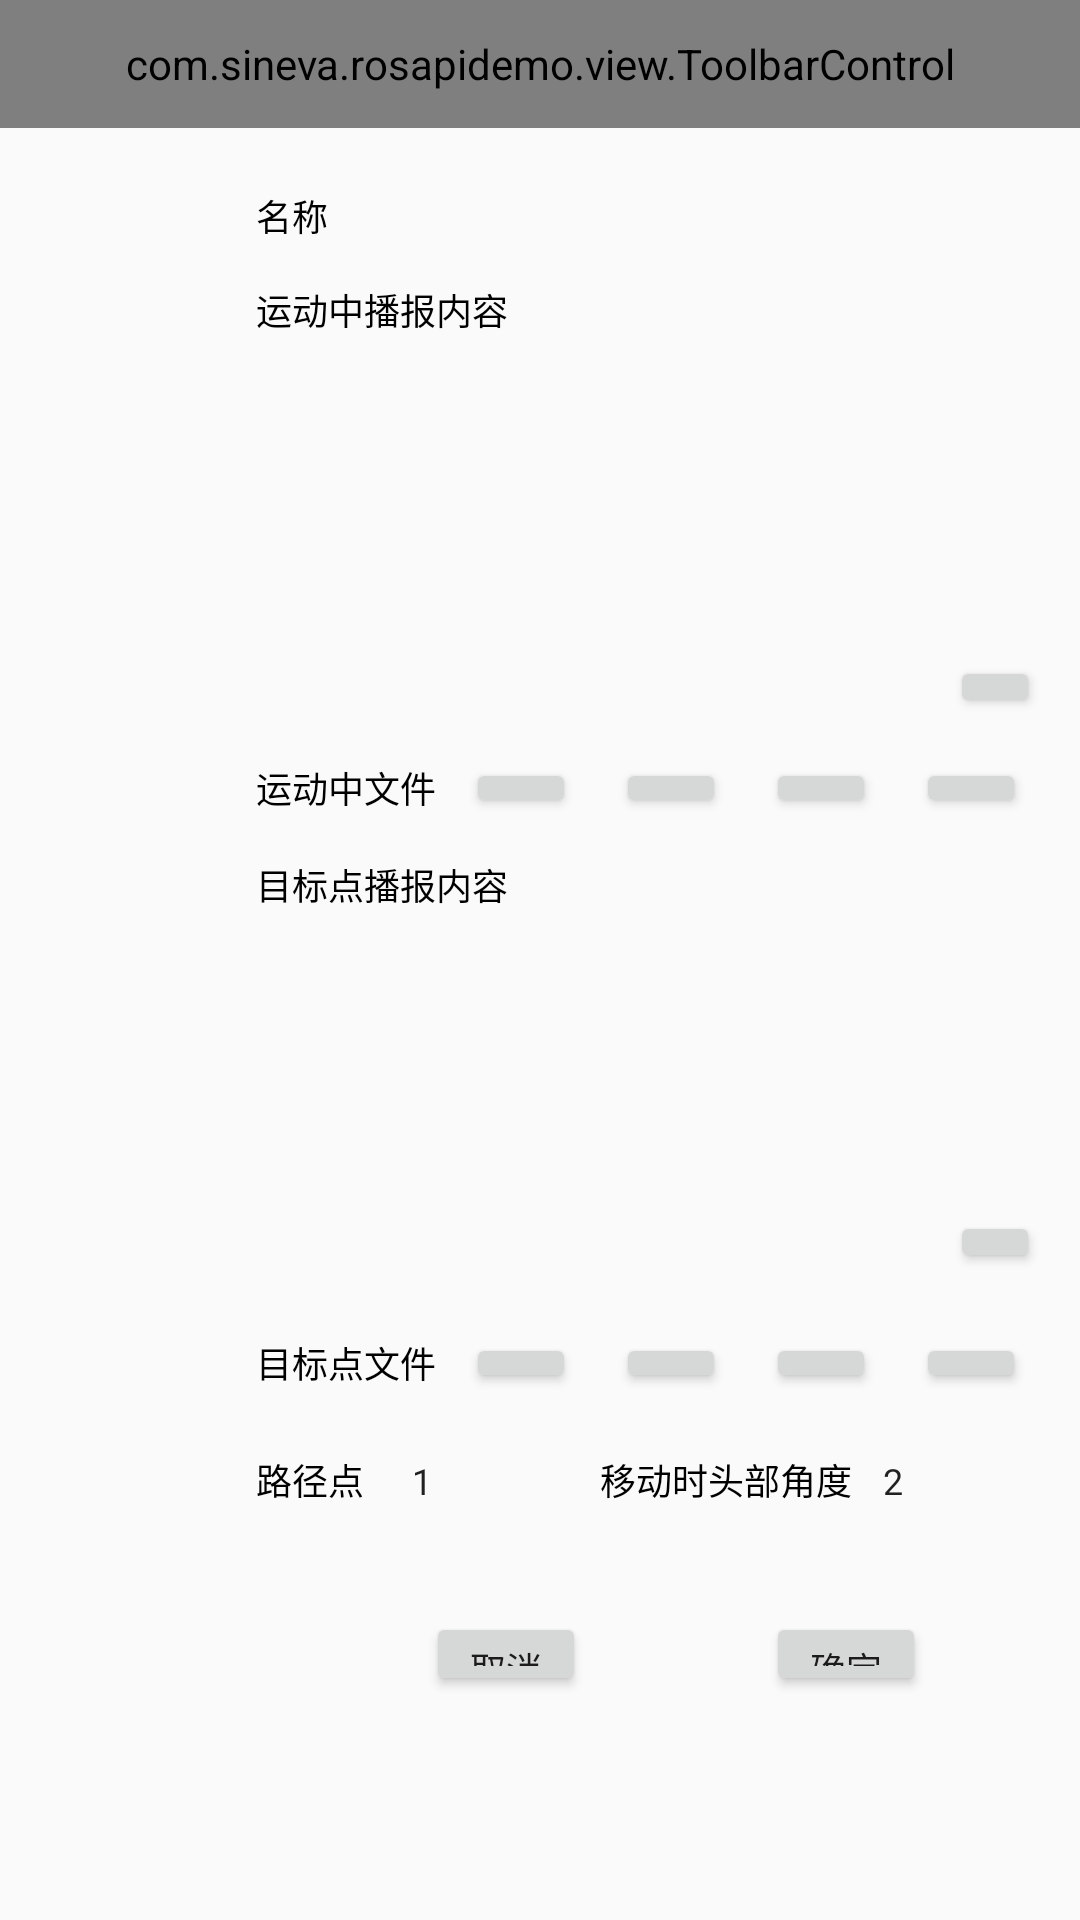

Produce the Android XML layout that renders to this screen, including the resource entries it uses.
<!-- AndroidManifest.xml: application theme AppTheme -->
<!-- res/layout/activity_explanation.xml -->
<?xml version="1.0" encoding="utf-8"?>
<LinearLayout xmlns:android="http://schemas.android.com/apk/res/android"
    xmlns:app="http://schemas.android.com/apk/res-auto"
    xmlns:tools="http://schemas.android.com/tools"
    android:layout_width="match_parent"
    android:layout_height="match_parent"
    android:orientation="vertical"
    android:layout_marginTop="20px"
    tools:context="com.sineva.rosapidemo.activity.GuideSettingActivity">

    <com.sineva.rosapidemo.view.ToolbarControl
        android:id="@+id/toorbar"
        android:layout_width="match_parent"
        android:layout_height="128px"
        android:gravity="center"
        app:titleText="@string/question_setting"></com.sineva.rosapidemo.view.ToolbarControl>
    
    <View
        style="@style/bg_line"
        android:layout_marginLeft="20px"
        android:layout_marginRight="20px" />

    <LinearLayout
        android:layout_width="match_parent"
        android:layout_height="match_parent"
        android:layout_margin="10px"
        android:orientation="horizontal">

        <ListView
            android:id="@+id/lv_sence_list"
            android:layout_width="0px"
            android:layout_height="match_parent"
            android:layout_margin="10px"
            android:layout_weight="1"
            android:background="@drawable/bg_layout_shape">

        </ListView>

        <LinearLayout
            android:layout_width="0px"
            android:layout_height="match_parent"
            android:layout_margin="10px"
            android:layout_weight="4.2"
            android:focusable="true"
            android:focusableInTouchMode="true"
            android:background="@drawable/bg_layout_shape"
            android:orientation="vertical">

            <LinearLayout
                android:layout_width="match_parent"
                android:layout_height="wrap_content"
                android:layout_margin="20px">

                <TextView
                    android:layout_width="0px"
                    android:layout_height="wrap_content"
                    android:layout_weight="1"
                    android:text="@string/name"
                    android:textColor="#000"
                    android:textSize="36px" />

                <EditText
                    android:id="@+id/et_scene"
                    android:layout_width="580px"
                    android:layout_height="60px"
                    android:layout_marginRight="40px"
                    android:layout_marginBottom="10px"
                    android:background="@drawable/edit_shape"
                    android:gravity="center" />
            </LinearLayout>

            <TextView
                android:layout_width="wrap_content"
                android:layout_height="wrap_content"
                android:layout_margin="20px"
                android:text="@string/sports_play_word"
                android:textColor="#000"
                android:textSize="36px" />

            <EditText
                android:id="@+id/et_sport_word"
                android:layout_width="590px"
                android:layout_height="260px"
                android:layout_marginBottom="20px"
                android:layout_marginLeft="180px"
                android:background="@drawable/edit_shape"
                android:ems="10"
                android:inputType="textMultiLine"
                android:minLines="6" />

            <Button
                android:id="@+id/btn_sport_play"
                android:layout_width="90px"
                android:layout_height="62px"
                android:layout_gravity="right"
                android:layout_margin="20px"
                android:text="@string/audition"
                android:textSize="30px" />

            <LinearLayout
                android:layout_width="match_parent"
                android:layout_height="wrap_content"
                android:layout_marginLeft="20px"
                android:gravity="center_vertical"
                android:orientation="horizontal">

                <TextView
                    android:layout_width="wrap_content"
                    android:layout_height="wrap_content"
                    android:layout_marginRight="10px"
                    android:gravity="left"
                    android:text="@string/sports_files"
                    android:textColor="#000"
                    android:textSize="36px" />

                <Button
                    android:id="@+id/btn_move_photo"
                    style="@style/btn_option"
                    android:layout_margin="20px"
                    android:text="@string/image"
                    android:textSize="30px" />

                <Button
                    android:id="@+id/btn_move_music"
                    style="@style/btn_option"
                    android:layout_margin="20px"
                    android:text="@string/music"
                    android:textSize="30px" />

                <Button
                    android:id="@+id/btn_move_video"
                    style="@style/btn_option"
                    android:layout_margin="20px"
                    android:text="@string/video"
                    android:textSize="30px" />

                <Button
                    android:id="@+id/btn_move_play"
                    style="@style/btn_option"
                    android:layout_margin="20px"
                    android:text="@string/preview"
                    android:textSize="30px" />
            </LinearLayout>

            <TextView
                android:layout_width="wrap_content"
                android:layout_height="wrap_content"
                android:layout_margin="20px"
                android:text="@string/target_point_word"
                android:textColor="#000"
                android:textSize="36px" />

            <EditText
                android:id="@+id/et_target_word"
                android:layout_width="580px"
                android:layout_height="240px"
                android:layout_marginBottom="20px"
                android:layout_marginLeft="180px"
                android:layout_marginRight="20px"
                android:background="@drawable/edit_shape"
                android:ems="10"
                android:inputType="textMultiLine"
                android:minLines="6" />

            <Button
                android:id="@+id/btn_point_play"
                android:layout_width="90px"
                android:layout_height="62px"
                android:layout_gravity="right"
                android:layout_margin="20px"
                android:text="@string/audition"
                android:textSize="30px" />

            <LinearLayout
                android:layout_width="match_parent"
                android:layout_height="wrap_content"
                android:layout_margin="20px"
                android:gravity="center_vertical"
                android:orientation="horizontal">

                <TextView
                    android:layout_width="wrap_content"
                    android:layout_height="wrap_content"
                    android:layout_marginRight="10px"
                    android:gravity="left"
                    android:text="@string/target_point_files"
                    android:textColor="#000"
                    android:textSize="36px" />

                <Button
                    android:id="@+id/btn_target_photo"
                    style="@style/btn_option"

                    android:layout_margin="20px"
                    android:text="@string/image"
                    android:textSize="30px" />

                <Button
                    android:id="@+id/btn_target_music"
                    style="@style/btn_option"
                    android:layout_margin="20px"
                    android:text="@string/music"
                    android:textSize="30px" />

                <Button
                    android:id="@+id/btn_target_video"
                    style="@style/btn_option"
                    android:layout_margin="20px"
                    android:text="@string/video"
                    android:textSize="30px" />

                <Button
                    android:id="@+id/btn_target_play"
                    style="@style/btn_option"
                    android:layout_margin="20px"
                    android:text="@string/preview"
                    android:textSize="30px" />
            </LinearLayout>
            
            <LinearLayout
                android:layout_width="match_parent"
                android:layout_height="wrap_content"
                android:layout_margin="20px"
                android:orientation="horizontal">

                <TextView
                    android:layout_width="0px"
                    android:layout_height="wrap_content"
                    android:layout_weight="1"
                    android:gravity="left"
                    android:text="@string/points"
                    android:textColor="#000"
                    android:textSize="36px" />

                <EditText
                    android:id="@+id/sp_path_point"
                    android:layout_width="0px"
                    android:layout_height="wrap_content"
                    android:layout_weight="1"
                    android:background="@drawable/edit_shape"
                    android:text="1"
                    android:textSize="36px" />

                <TextView
                    android:layout_width="0px"
                    android:layout_height="wrap_content"
                    android:layout_weight="2"
                    android:gravity="center"
                    android:text="@string/moving_head_angle"
                    android:textColor="#000"
                    android:textSize="36px" />

                <EditText
                    android:id="@+id/sp_move_head_angle"
                    android:layout_width="0px"
                    android:layout_height="wrap_content"
                    android:layout_weight="1"
                    android:background="@drawable/edit_shape"
                    android:text="2"
                    android:textSize="36px" />
            </LinearLayout>

            <LinearLayout
                android:layout_width="match_parent"
                android:layout_height="150px"
                android:layout_gravity="bottom"
                android:layout_margin="20px"
                android:layout_marginBottom="50px"
                android:gravity="bottom"
                android:orientation="horizontal">

                <Button
                    android:id="@+id/btn_cancle"
                    android:layout_width="160px"
                    android:layout_height="84px"
                    android:layout_marginLeft="170px"
                    android:gravity="center"
                    android:text="@string/cancle"
                    android:textSize="36px" />

                <Button
                    android:id="@+id/btn_save"
                    android:layout_width="160px"
                    android:layout_height="84px"
                    android:layout_marginLeft="180px"
                    android:gravity="center"
                    android:text="@string/confirm"
                    android:textSize="36px" />


            </LinearLayout>

        </LinearLayout>

    </LinearLayout>
</LinearLayout>
<!-- resources referenced by this layout -->
<resources>
  <string name="audition">试听</string>
  <string name="cancle">取消</string>
  <string name="confirm">确定</string>
  <string name="image">图片</string>
  <string name="moving_head_angle">移动时头部角度</string>
  <string name="music">音频</string>
  <string name="name">名称</string>
  <string name="points">路径点</string>
  <string name="preview">预览</string>
  <string name="question_setting">详细内容设定</string>
  <string name="sports_files">运动中文件</string>
  <string name="sports_play_word">运动中播报内容</string>
  <string name="target_point_files">目标点文件</string>
  <string name="target_point_word">目标点播报内容</string>
  <string name="video">视频</string>
  <style name="bg_line">
          <item name="android:layout_width">match_parent</item>
          <item name="android:layout_height">5px</item>
          <item name="android:background">@color/border_clo</item>
          <item name="android:layout_marginLeft">20px</item>
          <item name="android:layout_marginRight">20px</item>
      </style>
  <style name="btn_option">
          <item name="android:layout_width">110px</item>
          <item name="android:layout_height">60px</item>
      </style>
  <style name="AppTheme" parent="Theme.AppCompat.Light.NoActionBar">
          
          <item name="colorPrimary">@color/colorPrimary</item>
          <item name="colorPrimaryDark">@color/colorPrimaryDark</item>
          <item name="colorAccent">@color/colorAccent</item>
      </style>
  <!-- not gathered from this repository: default colours our renderer supplied (Android Studio template values) -->
  <color name="colorPrimary">#FF6200EE</color>
  <color name="colorPrimaryDark">#FF3700B3</color>
  <color name="colorAccent">#FF03DAC5</color>
</resources>
